Run: headless pygame with SDL's dummy video driver; simulated clock (each Clock.tick advances the game by its frame time, no real sleeping); random seed 0; keys injected as events and as key.get_pressed() state; no mouse input.
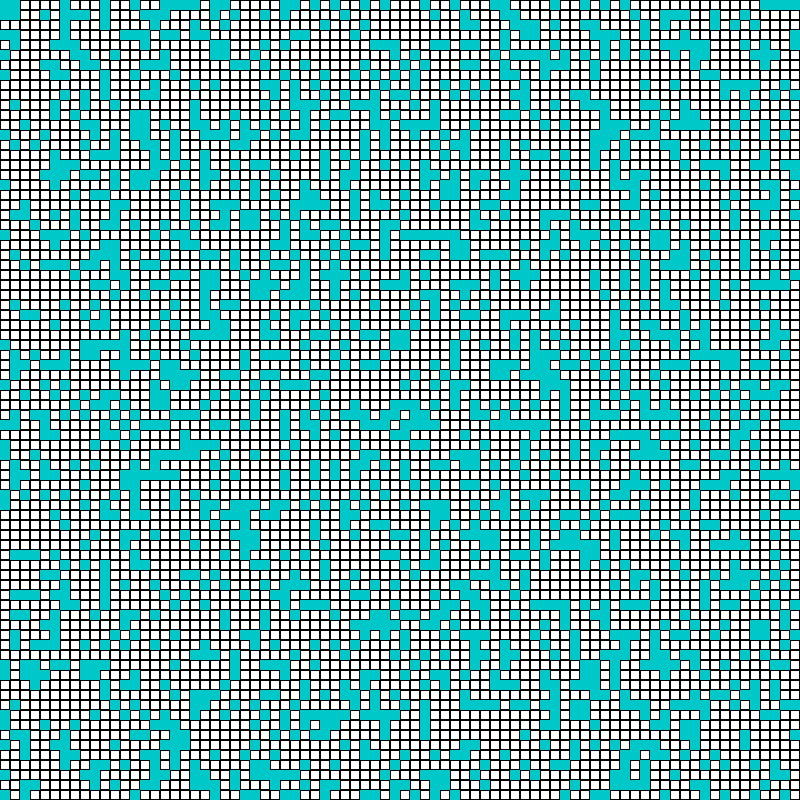
Frame 1 of 4 · flips 1–60 · no input
Frame 2 of 4 · flips 61–180 · tapped SPACE, RETURN · held RIGHT (→), D · screen unchanged from frame 1, image omitted
Frame 3 of 4 · flips 181–300 · held DOWN (↓), S · screen unchanged from frame 2, image omitted
Frame 4 of 4 · flips 301–420 · held LEFT (←), A, UP (↑), W · screen unchanged from frame 3, image omitted

The pygame program that drew these frames:

import pygame
import random

pygame.init()
pygame.display.set_caption("game of life!")
screen = pygame.display.set_mode((800, 800))
clock = pygame.time.Clock()

map = [[0,0,0,0,0,0,0,0,0,0,0,0,0,0,0,0],
       [0,0,0,0,0,0,0,0,0,0,0,0,0,0,0,0],
       [0,0,0,0,0,0,0,0,0,0,0,0,0,0,0,0],
       [0,0,0,0,0,0,0,0,0,0,0,0,0,0,0,0],
       [0,0,0,0,0,0,0,0,0,0,1,0,0,0,0,0],
       [0,0,0,0,0,0,0,0,0,0,1,1,0,0,0,0],
       [0,0,0,0,0,0,0,0,0,0,0,0,0,0,0,0],
       [0,0,0,0,0,0,0,0,0,0,0,0,0,0,0,0],
       [0,0,0,0,0,0,0,0,0,0,0,0,0,0,0,0],
       [0,0,0,0,0,0,0,0,0,0,0,0,0,0,0,0],
       [0,0,0,0,0,0,0,0,0,0,0,0,0,0,0,0],
       [0,0,0,0,1,0,0,0,0,0,0,0,0,0,0,0],
       [0,0,0,0,1,1,0,0,0,0,0,0,0,0,0,0],
       [0,0,0,0,0,0,0,0,0,0,0,0,0,0,0,0],
       [0,0,0,0,0,0,0,0,0,0,0,0,0,0,0,0],
       [0,0,0,0,0,0,0,0,0,0,0,0,0,0,0,0]]
       
map = [[random.random()>.7 for i in range(80)]for i in range(80)]

       
while True:
    clock.tick(60)
    event = pygame.event.get()
    
    
    for event in pygame.event.get():
        break
    
    for i in range (80):
        for j in range(80):
            counter = 0
            #up down
            if i<79 and map[i+1] [j] == 1: 
                counter+=1
            if i>0 and map[i-1] [j] == 1:
                counter+=1
            # right left
            if j<79 and map[i][j+1] == 1: 
                counter+=1
            if j>0 and map[i][j-1] == 1: 
                counter+=1
            #top corners
            if i<79 and j<79 and map[i+1][j+1]==1: 
                counter+=1
            if i>=0 and j<79 and map[i-1][j+1]==1: 
                counter+=1
            #bottom corners
                
            if i<79 and j>=0 and map[i+1][j-1]==1: 
                counter+=1
            if i>=0 and j>=0 and map[i-1][j-1]==1: 
                counter+=1
                
    pygame.time.wait(200)
    
    
    
    screen.fill((0,0,0))
    
    for i in range (80):
        for j in range(80):
            if map[i][j]==0:
                pygame.draw.rect(screen, (255,255,255), (j*10, i*10, 10, 10 ))
                pygame.draw.rect(screen, (0,0,0), (j*10, i*10, 10, 10 ), 1)
            if map[i][j]==1:
                pygame.draw.rect(screen, (0,200,200), (j*10, i*10, 10, 10, ))
                    
                    
                
    
    pygame.display.flip()
    
    
    
pygame.quit()
